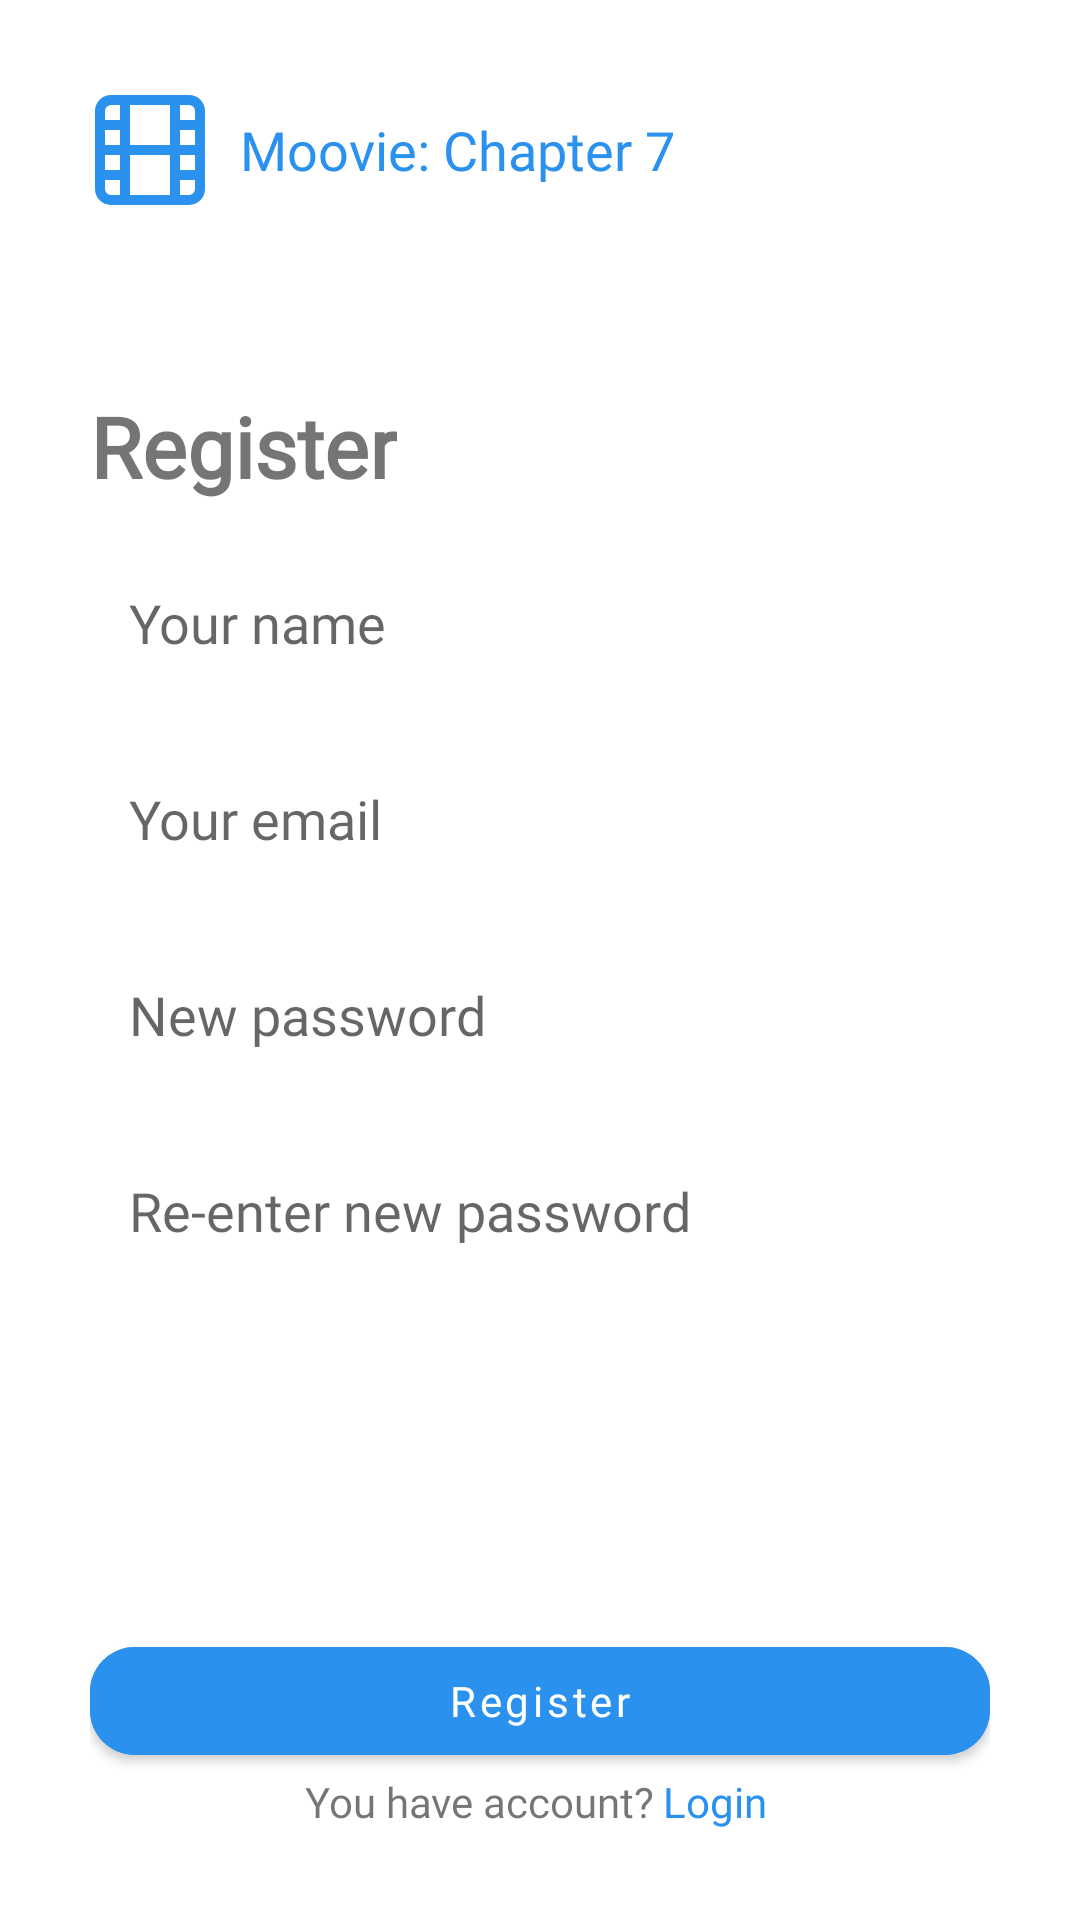

This screen was rendered from an Android layout file. Write that file and the resources it references.
<!-- AndroidManifest.xml: application theme Theme.NoteRoomCh8 -->
<!-- res/layout/activity_register.xml -->
<?xml version="1.0" encoding="utf-8"?>
<RelativeLayout
    xmlns:android="http://schemas.android.com/apk/res/android"
    xmlns:app="http://schemas.android.com/apk/res-auto"
    xmlns:tools="http://schemas.android.com/tools"
    android:layout_width="match_parent"
    android:layout_height="match_parent"
    tools:context=".view.RegisterActivity">

    <ScrollView
        android:layout_width="match_parent"
        android:layout_height="wrap_content"
        android:scrollbars="none">

        <LinearLayout
            android:layout_width="match_parent"
            android:layout_height="wrap_content"
            android:orientation="vertical">

            <LinearLayout
                android:layout_width="match_parent"
                android:layout_height="wrap_content"
                android:layout_marginStart="30dp"
                android:layout_marginTop="30dp"
                android:layout_marginEnd="30dp"
                android:layout_marginBottom="20dp"
                android:gravity="center_vertical"
                android:orientation="horizontal">

                <ImageView
                    android:id="@+id/iv_logo_register"
                    android:layout_width="40dp"
                    android:layout_height="40dp"
                    android:layout_marginEnd="10dp"
                    android:src="@drawable/ic_logo"
                    app:tint="@color/main" />

                <TextView
                    android:layout_width="wrap_content"
                    android:layout_height="wrap_content"
                    android:fontFamily="@font/product_sans_regular"
                    android:text="Moovie: Chapter 7"
                    android:textColor="@color/main"
                    android:textSize="18sp" />

            </LinearLayout>

            <View
                android:layout_width="match_parent"
                android:layout_height="40dp" />

            <TextView
                android:id="@+id/title_register"
                android:layout_width="wrap_content"
                android:layout_height="wrap_content"
                android:layout_marginStart="30dp"
                android:layout_marginBottom="15dp"
                android:fontFamily="@font/product_sans_bold"
                android:text="Register"
                android:textSize="28sp"
                android:textStyle="bold" />

            <LinearLayout
                android:layout_width="match_parent"
                android:layout_height="wrap_content"
                android:layout_marginStart="30dp"
                android:layout_marginEnd="30dp"
                android:orientation="vertical">

                <androidx.cardview.widget.CardView
                    android:id="@+id/cv_name_popup"
                    android:layout_width="wrap_content"
                    android:layout_height="wrap_content"
                    android:layout_marginStart="8dp"
                    android:layout_marginBottom="2dp"
                    android:backgroundTint="#E85D5D"
                    android:visibility="gone"
                    app:cardCornerRadius="4dp"
                    app:cardElevation="0dp">

                    <TextView
                        android:id="@+id/tv_name_popup"
                        android:layout_width="wrap_content"
                        android:layout_height="wrap_content"
                        android:layout_gravity="center_horizontal"
                        android:layout_marginStart="6dp"
                        android:layout_marginTop="3dp"
                        android:layout_marginEnd="6dp"
                        android:layout_marginBottom="3dp"
                        android:text="Fill all field to register"
                        android:textColor="@color/white"
                        android:textSize="13sp" />

                </androidx.cardview.widget.CardView>

                <EditText
                    android:id="@+id/et_new_name"
                    android:layout_width="match_parent"
                    android:layout_height="wrap_content"
                    android:layout_marginBottom="15dp"
                    android:background="@drawable/rounded"
                    android:fontFamily="@font/product_sans_regular"
                    android:hint="Your name"
                    android:minHeight="48dp"
                    android:padding="13dp" />

                <androidx.cardview.widget.CardView
                    android:id="@+id/cv_new_email_popup"
                    android:layout_width="wrap_content"
                    android:layout_height="wrap_content"
                    android:layout_marginStart="8dp"
                    android:layout_marginBottom="2dp"
                    android:backgroundTint="#E85D5D"
                    android:visibility="gone"
                    app:cardCornerRadius="4dp"
                    app:cardElevation="0dp">

                    <TextView
                        android:id="@+id/tv_new_email_popup"
                        android:layout_width="wrap_content"
                        android:layout_height="wrap_content"
                        android:layout_gravity="center_horizontal"
                        android:layout_marginStart="6dp"
                        android:layout_marginTop="3dp"
                        android:layout_marginEnd="6dp"
                        android:layout_marginBottom="3dp"
                        android:text="Email"
                        android:textColor="@color/white"
                        android:textSize="13sp" />

                </androidx.cardview.widget.CardView>

                <EditText
                    android:id="@+id/et_new_email"
                    android:layout_width="match_parent"
                    android:layout_height="wrap_content"
                    android:layout_marginBottom="15dp"
                    android:background="@drawable/rounded"
                    android:fontFamily="@font/product_sans_regular"
                    android:hint="Your email"
                    android:minHeight="48dp"
                    android:padding="13dp" />

                <RelativeLayout
                    android:layout_width="match_parent"
                    android:layout_height="wrap_content"
                    android:layout_marginBottom="15dp">

                    <EditText
                        android:id="@+id/et_new_password"
                        android:layout_width="match_parent"
                        android:layout_height="match_parent"
                        android:background="@drawable/rounded"
                        android:fontFamily="@font/product_sans_regular"
                        android:hint="New password"
                        android:inputType="textPassword"
                        android:minHeight="48dp"
                        android:padding="13dp" />

                    <ImageView
                        android:id="@+id/btn_show_new_pwd"
                        android:layout_width="20dp"
                        android:layout_height="20dp"
                        android:layout_alignParentRight="true"
                        android:layout_centerVertical="true"
                        android:layout_marginEnd="10dp"
                        android:src="@drawable/ic_eye" />

                </RelativeLayout>

                <androidx.cardview.widget.CardView
                    android:id="@+id/cv_re_pwd_popup"
                    android:layout_width="wrap_content"
                    android:layout_height="wrap_content"
                    android:layout_marginStart="8dp"
                    android:layout_marginBottom="2dp"
                    android:backgroundTint="#E85D5D"
                    android:visibility="gone"
                    app:cardCornerRadius="4dp"
                    app:cardElevation="0dp">

                    <TextView
                        android:id="@+id/tv_re_pwd_popup"
                        android:layout_width="wrap_content"
                        android:layout_height="wrap_content"
                        android:layout_gravity="center_horizontal"
                        android:layout_marginStart="6dp"
                        android:layout_marginTop="3dp"
                        android:layout_marginEnd="6dp"
                        android:layout_marginBottom="3dp"
                        android:text="Re-enter Password"
                        android:textColor="@color/white"
                        android:textSize="13sp" />

                </androidx.cardview.widget.CardView>

                <RelativeLayout
                    android:layout_width="match_parent"
                    android:layout_height="wrap_content">

                    <EditText
                        android:id="@+id/et_reenter_password"
                        android:layout_width="match_parent"
                        android:layout_height="wrap_content"
                        android:background="@drawable/rounded"
                        android:fontFamily="@font/product_sans_regular"
                        android:hint="Re-enter new password"
                        android:inputType="textPassword"
                        android:minHeight="48dp"
                        android:padding="13dp" />

                    <ImageView
                        android:id="@+id/btn_show_new_repwd"
                        android:layout_width="20dp"
                        android:layout_height="20dp"
                        android:layout_alignParentRight="true"
                        android:layout_centerVertical="true"
                        android:layout_marginEnd="10dp"
                        android:src="@drawable/ic_eye" />

                </RelativeLayout>

            </LinearLayout>

            <View
                android:layout_width="match_parent"
                android:layout_height="180dp" />

        </LinearLayout>

    </ScrollView>


    <LinearLayout
        android:layout_width="match_parent"
        android:layout_height="wrap_content"
        android:layout_alignParentBottom="true"
        app:background="?android:textColorTertiaryInverse"
        android:orientation="vertical"
        android:paddingStart="30dp"
        android:paddingTop="15dp"
        android:paddingEnd="30dp"
        android:paddingBottom="30dp">

        <com.google.android.material.button.MaterialButton
            android:id="@+id/btn_register"
            android:layout_width="match_parent"
            android:layout_height="wrap_content"
            android:layout_gravity="center_horizontal"
            android:backgroundTint="@color/main"
            android:fontFamily="@font/product_sans_bold"
            android:text="Register"
            android:textAllCaps="false"
            app:cornerRadius="15dp" />

        <LinearLayout
            android:layout_width="match_parent"
            android:layout_height="wrap_content"
            android:gravity="center_horizontal"
            android:orientation="horizontal">

            <TextView
                android:layout_width="wrap_content"
                android:layout_height="wrap_content"
                android:layout_marginEnd="3dp"
                android:fontFamily="@font/product_sans_regular"
                android:text="You have account?"
                android:textAlignment="center" />

            <TextView
                android:id="@+id/btn_goto_login"
                android:layout_width="wrap_content"
                android:layout_height="wrap_content"
                android:layout_marginEnd="3dp"
                android:fontFamily="@font/product_sans_regular"
                android:text="Login"
                android:textAlignment="center"
                android:textColor="@color/main" />

        </LinearLayout>

    </LinearLayout>


</RelativeLayout>
<!-- resources referenced by this layout -->
<resources>
  <color name="main">#2B91EE</color>
  <color name="white">#FFFFFFFF</color>
  <!-- drawable ic_logo: vector/xml drawable (drawable, 2067 chars, omitted) -->
  <style name="Theme.NoteRoomCh8" parent="Theme.MaterialComponents.DayNight.NoActionBar">
          
          <item name="colorPrimary">@color/purple_500</item>
          <item name="colorPrimaryVariant">@color/purple_700</item>
          <item name="colorOnPrimary">@color/white</item>
          
          <item name="colorSecondary">@color/teal_200</item>
          <item name="colorSecondaryVariant">@color/teal_700</item>
          <item name="colorOnSecondary">@color/black</item>
          
          <item name="android:statusBarColor" tools:targetApi="l">@color/main</item>
          
      </style>
  <color name="purple_500">@color/main</color>
  <color name="purple_700">@color/main</color>
  <color name="teal_200">@color/main</color>
  <color name="teal_700">#FF018786</color>
  <color name="black">#FF000000</color>
</resources>
